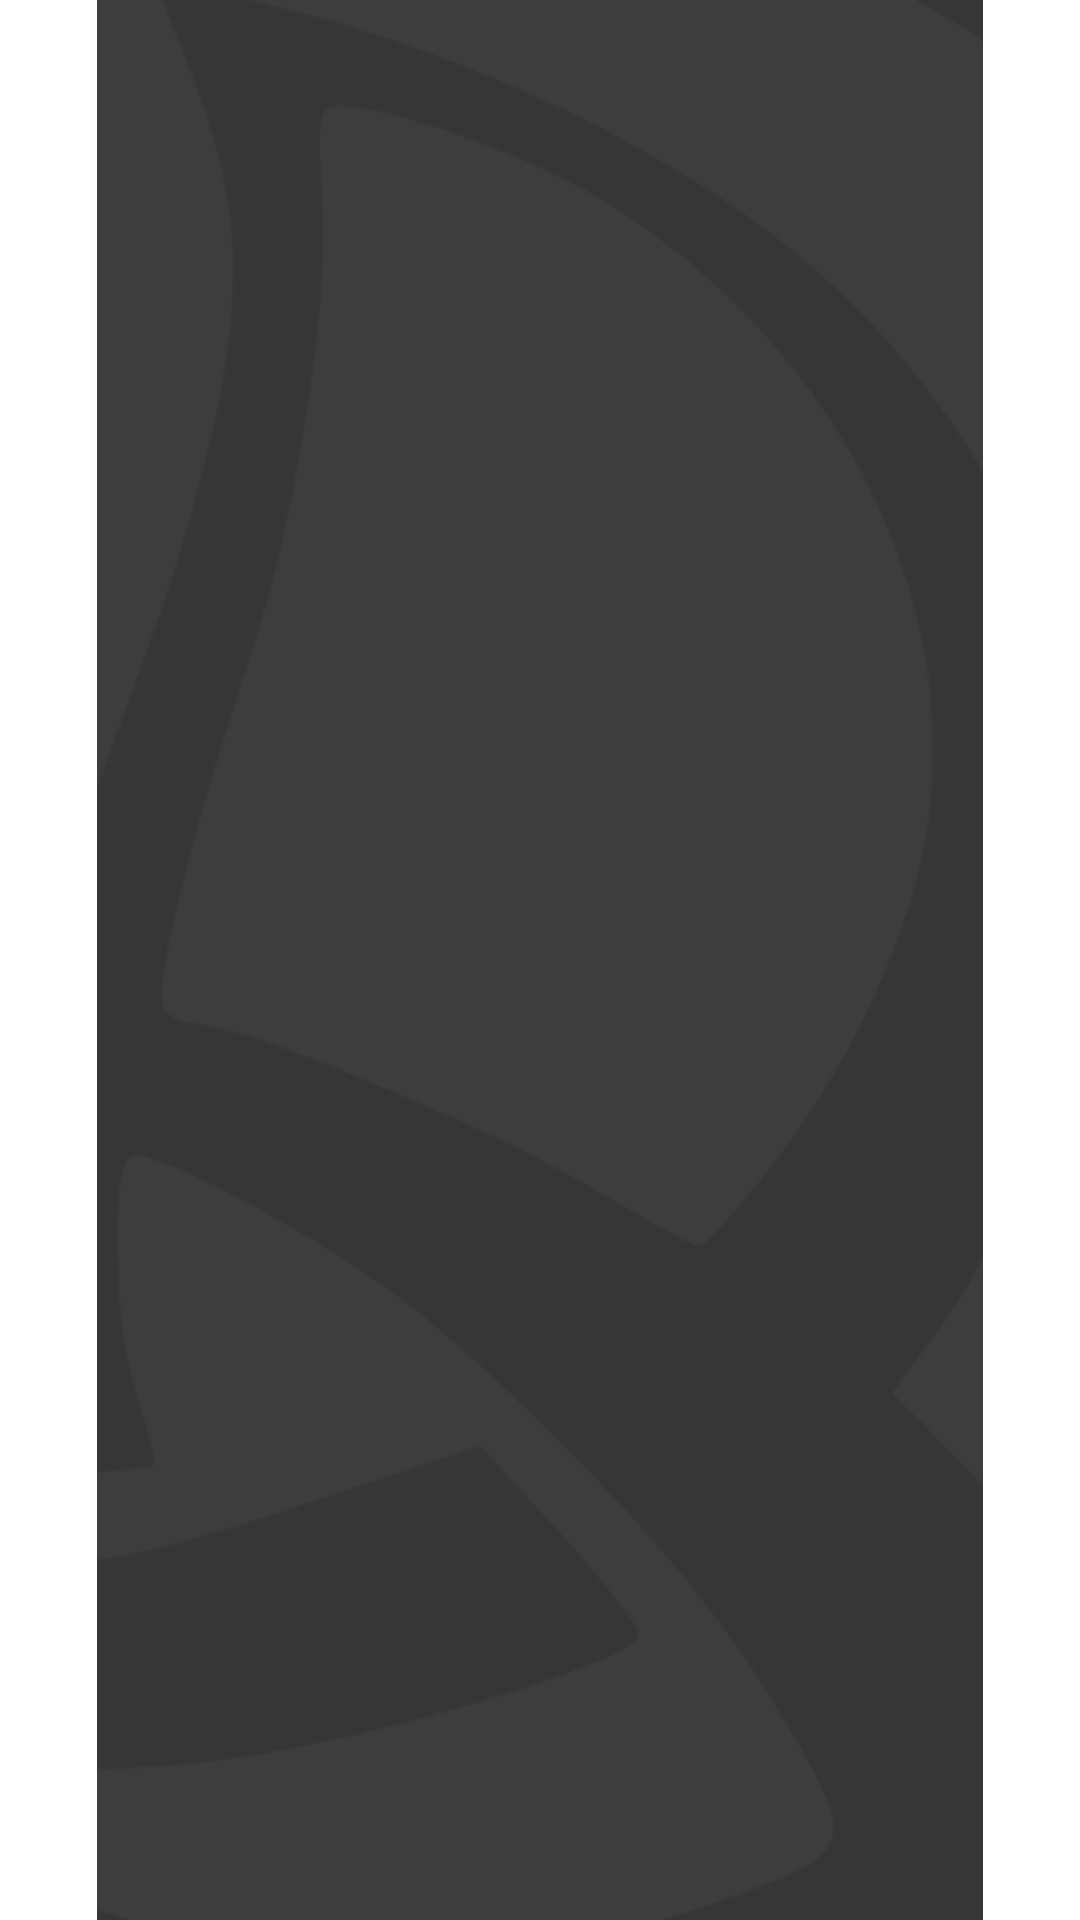

The Android layout XML behind this screen, and the referenced resources:
<!-- AndroidManifest.xml: application theme Theme.ADMDF.NoActionBar -->
<!-- res/layout/content_fundo.xml -->
<?xml version="1.0" encoding="utf-8"?>
<androidx.constraintlayout.widget.ConstraintLayout xmlns:android="http://schemas.android.com/apk/res/android"
    xmlns:app="http://schemas.android.com/apk/res-auto"
    xmlns:tools="http://schemas.android.com/tools"
    android:layout_width="match_parent"
    android:layout_height="match_parent"
    app:layout_behavior="@string/appbar_scrolling_view_behavior">

    <ImageView
        android:id="@+id/imageView"
        android:layout_width="wrap_content"
        android:layout_height="wrap_content"
        app:srcCompat="@drawable/fundo_tela"
        tools:layout_editor_absoluteX="0dp"
        tools:layout_editor_absoluteY="-16dp" />
</androidx.constraintlayout.widget.ConstraintLayout>
<!-- resources referenced by this layout -->
<resources>
  <!-- drawable fundo_tela: png bitmap (drawable, 19844 bytes) -->
  <style name="Theme.ADMDF.NoActionBar">
          <item name="windowActionBar">false</item>
          <item name="windowNoTitle">true</item>
      </style>
</resources>
